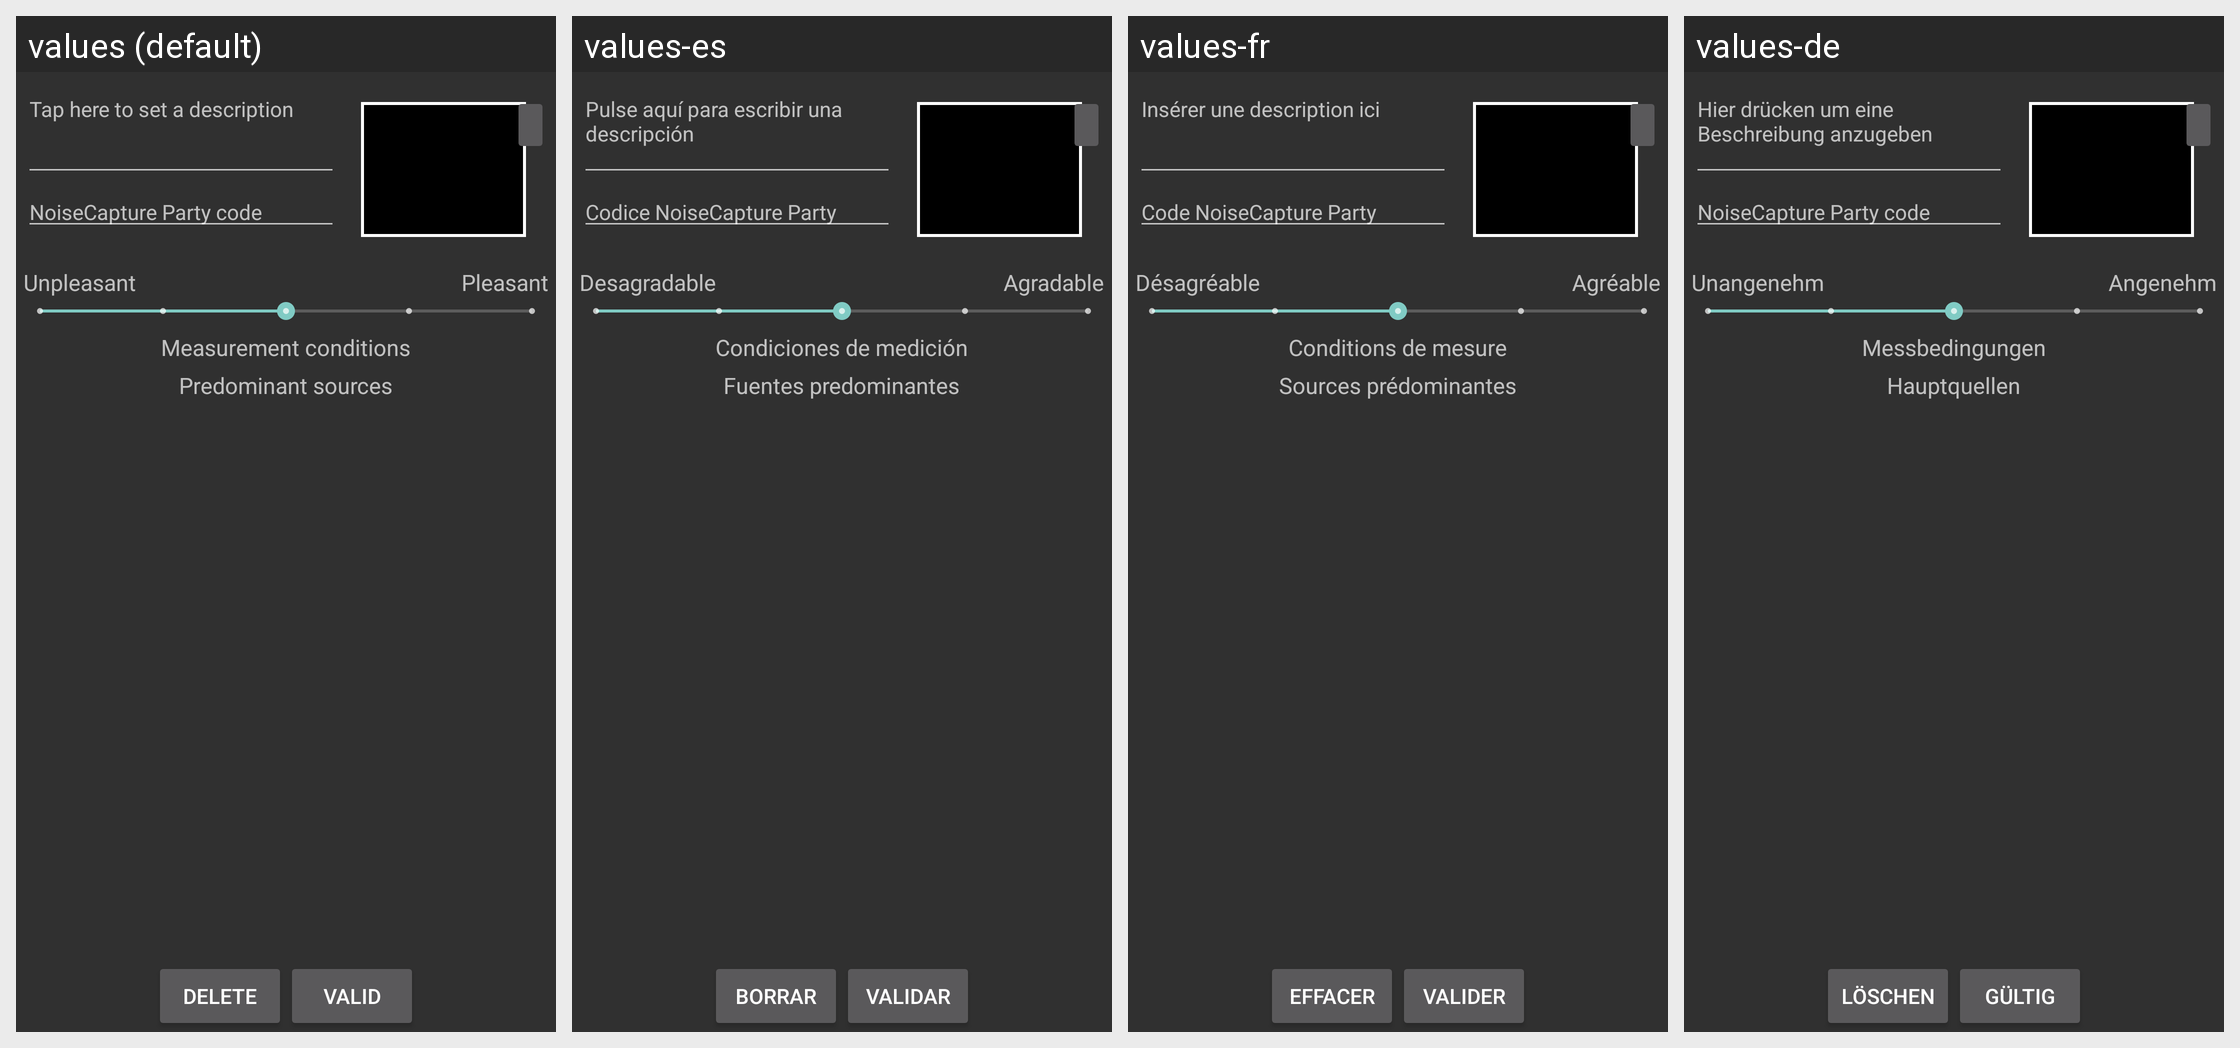

Strings drawn on this Android screen and how each of the app's shown locales translates them:
Android screen res/layout/activity_comment.xml rendered under 4 locales, left to right: values (default), values-es, values-fr, values-de. Device: Nexus 5 (rendered at 1080×1920; each locale shown at half size, 540×960, under a caption strip naming it); theme Theme.AppCompat.
Other locales in the repository, not shown: values-ar, values-br, values-co, values-cs, values-it, values-ja, values-pt-rBR, values-ro-rRO, values-zh.
Strings drawn on this screen, with the default value and each locale's value (text and hints the layout hard-codes, and strings that could not be matched under every locale, appear in the picture but are not listed):

hint_userinput
  values: Tap here to set a description
  values-es: Pulse aquí para escribir una descripción
  values-fr: Insérer une description ici
  values-de: Hier drücken um eine Beschreibung anzugeben

hint_userinput_noiseparty_tag
  values: NoiseCapture Party code
  values-es: Codice NoiseCapture Party
  values-fr: Code NoiseCapture Party
  values-de: NoiseCapture Party code

userinfo_unpleasant
  values: Unpleasant
  values-es: Desagradable
  values-fr: Désagréable
  values-de: Unangenehm

userinfo_pleasant
  values: Pleasant
  values-es: Agradable
  values-fr: Agréable
  values-de: Angenehm

userinfo_tags_measurement_conditions
  values: Measurement conditions
  values-es: Condiciones de medición
  values-fr: Conditions de mesure
  values-de: Messbedingungen

userinfo_tags
  values: Predominant sources
  values-es: Fuentes predominantes
  values-fr: Sources prédominantes
  values-de: Hauptquellen

delete
  values: Delete
  values-es: Borrar
  values-fr: Effacer
  values-de: Löschen

userinfo_button_results
  values: Valid
  values-es: Validar
  values-fr: Valider
  values-de: Gültig
